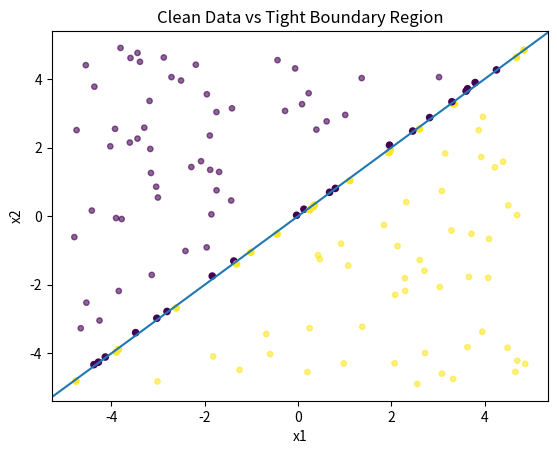

The matplotlib source for this figure:
import numpy as np
import pandas as pd
import matplotlib.pyplot as plt

# -----------------------------
# 1. Reproducibility
# -----------------------------
np.random.seed(42)

# -----------------------------
# 2. Parameters
# -----------------------------
n_samples = 100
x_min, x_max = -5, 5
clean_margin = 0.7   # distance from boundary (controls "cleanliness")

# -----------------------------
# 3. Decision function
# -----------------------------
def decision_function(x1, x2):
    return x1 - x2   # decision boundary: x1 - x2 = 0

# -----------------------------
# 4. Generate candidate points
# -----------------------------
x1 = np.random.uniform(x_min, x_max, n_samples * 3)
x2 = np.random.uniform(x_min, x_max, n_samples * 3)

f = decision_function(x1, x2)
distance = np.abs(f) / np.sqrt(2)

# -----------------------------
# 5. Select ONLY clean data
# -----------------------------
mask_clean = distance > clean_margin

x1_clean = x1[mask_clean][:n_samples]
x2_clean = x2[mask_clean][:n_samples]
f_clean = f[mask_clean][:n_samples]

labels = (f_clean > 0).astype(int)

# -----------------------------
# 6. Create DataFrame
# -----------------------------
df_clean = pd.DataFrame({
    "x1": x1_clean,
    "x2": x2_clean,
    "label": labels,
    "distance_to_boundary": np.abs(f_clean) / np.sqrt(2),
    "region": "clean"
})

print(df_clean.head())
print(f"\nTotal clean samples: {len(df_clean)}")

# -----------------------------
# 7. Parameters for tight boundary
# -----------------------------
n_boundary = 300
boundary_width = 0.08   # epsilon: controls tightness

# -----------------------------
# 8. Generate candidate points
# -----------------------------
x1_b = np.random.uniform(x_min, x_max, n_boundary * 5)
x2_b = np.random.uniform(x_min, x_max, n_boundary * 5)

f_b = decision_function(x1_b, x2_b)
distance_b = np.abs(f_b) / np.sqrt(2)

# -----------------------------
# 9. Select tight-boundary points
# -----------------------------
mask_boundary = distance_b < boundary_width

x1_boundary = x1_b[mask_boundary][:n_boundary]
x2_boundary = x2_b[mask_boundary][:n_boundary]
f_boundary = f_b[mask_boundary][:n_boundary]

labels_boundary = (f_boundary > 0).astype(int)

# -----------------------------
# 10. Create DataFrame
# -----------------------------
df_boundary = pd.DataFrame({
    "x1": x1_boundary,
    "x2": x2_boundary,
    "label": labels_boundary,
    "distance_to_boundary": np.abs(f_boundary) / np.sqrt(2),
    "region": "tight_boundary"
})

print(df_boundary.head())
print(f"\nTotal boundary samples: {len(df_boundary)}")



# -----------------------------
# 11. Combined visualization
# -----------------------------
plt.figure()

plt.scatter(
    df_clean["x1"], df_clean["x2"],
    c=df_clean["label"],
    s=15, alpha=0.6, label="Clean"
)

plt.scatter(
    df_boundary["x1"], df_boundary["x2"],
    c=df_boundary["label"],
    s=20, label="Tight Boundary"
)

plt.axline((0, 0), slope=1)
plt.xlabel("x1")
plt.ylabel("x2")
#plt.legend()
plt.title("Clean Data vs Tight Boundary Region")
plt.show()

# =============================
# 12. Combine datasets
# =============================
df_combined2 = pd.concat(
    [df_clean, df_boundary],
    ignore_index=True
)

print(df_combined2["region"].value_counts())

# =============================
# 13. Save to disk
# =============================
df_combined2.to_csv("clean_plus_tight_boundary.csv", index=False)

print("Saved dataset to clean_plus_tight_boundary.csv")
